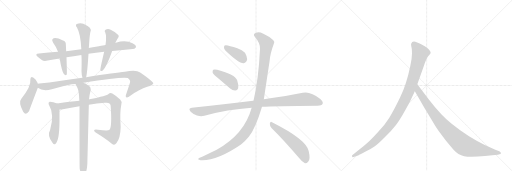
t = 0.00 s
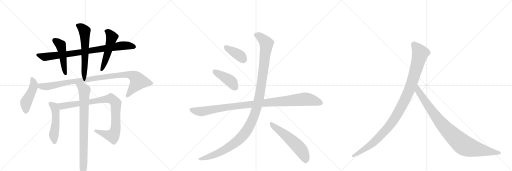
t = 2.71 s
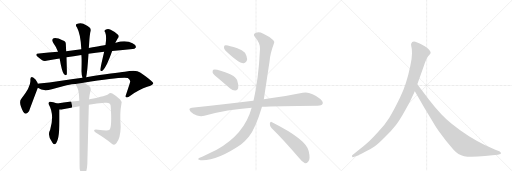
t = 5.42 s
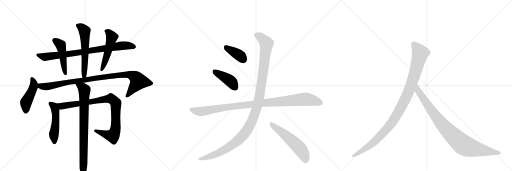
t = 8.13 s
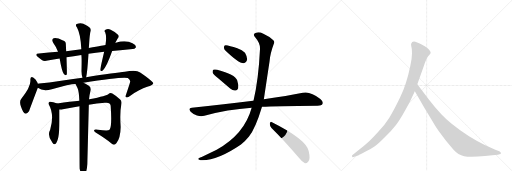
t = 10.84 s
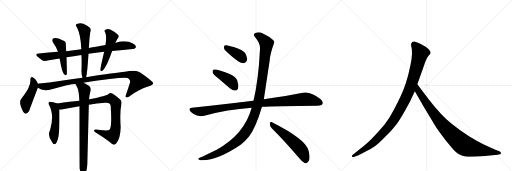
t = 13.56 s

The animated SVG that drew these frames (rendered in a browser with its animation timeline set to each time). Animation: 16 CSS @keyframes rules; one cycle of 13.56 s.

<svg version="1.1" viewBox="0 0 3072 1024" xmlns="http://www.w3.org/2000/svg">
  <g stroke="lightgray" stroke-dasharray="1,1" stroke-width="1" transform="scale(4, 4)">
    <line x1="0" y1="0" x2="256" y2="256"></line>
    <line x1="256" y1="0" x2="0" y2="256"></line>
    <line x1="128" y1="0" x2="128" y2="256"></line>
    <line x1="0" y1="128" x2="256" y2="128"></line>
    <line x1="256" y1="0" x2="512" y2="256"></line>
    <line x1="512" y1="0" x2="256" y2="256"></line>
    <line x1="384" y1="0" x2="384" y2="256"></line>
    <line x1="256" y1="128" x2="512" y2="128"></line>
    <line x1="512" y1="0" x2="768" y2="256"></line>
    <line x1="768" y1="0" x2="512" y2="256"></line>
    <line x1="640" y1="0" x2="640" y2="256"></line>
    <line x1="512" y1="128" x2="768" y2="128"></line>
  </g>
<g transform="scale(1, -1) translate(0, -850)">
   <style type="text/css">
    @keyframes keyframes0 {
      from {
       stroke: black;
       stroke-dashoffset: 840;
       stroke-width: 128;
       }
       73% {
       animation-timing-function: step-end;
       stroke: black;
       stroke-dashoffset: 0;
       stroke-width: 128;
       }
       to {
       stroke: black;
       stroke-width: 1024;
       }
       }
       #make-me-a-hanzi-animation-0 {
         animation: keyframes0 0.933594s both;
         animation-delay: 0.000000s;
         animation-timing-function: linear;
       }
    @keyframes keyframes1 {
      from {
       stroke: black;
       stroke-dashoffset: 474;
       stroke-width: 128;
       }
       61% {
       animation-timing-function: step-end;
       stroke: black;
       stroke-dashoffset: 0;
       stroke-width: 128;
       }
       to {
       stroke: black;
       stroke-width: 1024;
       }
       }
       #make-me-a-hanzi-animation-1 {
         animation: keyframes1 0.635742s both;
         animation-delay: 0.933594s;
         animation-timing-function: linear;
       }
    @keyframes keyframes2 {
      from {
       stroke: black;
       stroke-dashoffset: 583;
       stroke-width: 128;
       }
       65% {
       animation-timing-function: step-end;
       stroke: black;
       stroke-dashoffset: 0;
       stroke-width: 128;
       }
       to {
       stroke: black;
       stroke-width: 1024;
       }
       }
       #make-me-a-hanzi-animation-2 {
         animation: keyframes2 0.724447s both;
         animation-delay: 1.569336s;
         animation-timing-function: linear;
       }
    @keyframes keyframes3 {
      from {
       stroke: black;
       stroke-dashoffset: 511;
       stroke-width: 128;
       }
       62% {
       animation-timing-function: step-end;
       stroke: black;
       stroke-dashoffset: 0;
       stroke-width: 128;
       }
       to {
       stroke: black;
       stroke-width: 1024;
       }
       }
       #make-me-a-hanzi-animation-3 {
         animation: keyframes3 0.665853s both;
         animation-delay: 2.293783s;
         animation-timing-function: linear;
       }
    @keyframes keyframes4 {
      from {
       stroke: black;
       stroke-dashoffset: 460;
       stroke-width: 128;
       }
       60% {
       animation-timing-function: step-end;
       stroke: black;
       stroke-dashoffset: 0;
       stroke-width: 128;
       }
       to {
       stroke: black;
       stroke-width: 1024;
       }
       }
       #make-me-a-hanzi-animation-4 {
         animation: keyframes4 0.624349s both;
         animation-delay: 2.959635s;
         animation-timing-function: linear;
       }
    @keyframes keyframes5 {
      from {
       stroke: black;
       stroke-dashoffset: 992;
       stroke-width: 128;
       }
       76% {
       animation-timing-function: step-end;
       stroke: black;
       stroke-dashoffset: 0;
       stroke-width: 128;
       }
       to {
       stroke: black;
       stroke-width: 1024;
       }
       }
       #make-me-a-hanzi-animation-5 {
         animation: keyframes5 1.057292s both;
         animation-delay: 3.583984s;
         animation-timing-function: linear;
       }
    @keyframes keyframes6 {
      from {
       stroke: black;
       stroke-dashoffset: 505;
       stroke-width: 128;
       }
       62% {
       animation-timing-function: step-end;
       stroke: black;
       stroke-dashoffset: 0;
       stroke-width: 128;
       }
       to {
       stroke: black;
       stroke-width: 1024;
       }
       }
       #make-me-a-hanzi-animation-6 {
         animation: keyframes6 0.660970s both;
         animation-delay: 4.641276s;
         animation-timing-function: linear;
       }
    @keyframes keyframes7 {
      from {
       stroke: black;
       stroke-dashoffset: 927;
       stroke-width: 128;
       }
       75% {
       animation-timing-function: step-end;
       stroke: black;
       stroke-dashoffset: 0;
       stroke-width: 128;
       }
       to {
       stroke: black;
       stroke-width: 1024;
       }
       }
       #make-me-a-hanzi-animation-7 {
         animation: keyframes7 1.004395s both;
         animation-delay: 5.302246s;
         animation-timing-function: linear;
       }
    @keyframes keyframes8 {
      from {
       stroke: black;
       stroke-dashoffset: 817;
       stroke-width: 128;
       }
       73% {
       animation-timing-function: step-end;
       stroke: black;
       stroke-dashoffset: 0;
       stroke-width: 128;
       }
       to {
       stroke: black;
       stroke-width: 1024;
       }
       }
       #make-me-a-hanzi-animation-8 {
         animation: keyframes8 0.914876s both;
         animation-delay: 6.306641s;
         animation-timing-function: linear;
       }
    @keyframes keyframes9 {
      from {
       stroke: black;
       stroke-dashoffset: 388;
       stroke-width: 128;
       }
       56% {
       animation-timing-function: step-end;
       stroke: black;
       stroke-dashoffset: 0;
       stroke-width: 128;
       }
       to {
       stroke: black;
       stroke-width: 1024;
       }
       }
       #make-me-a-hanzi-animation-9 {
         animation: keyframes9 0.565755s both;
         animation-delay: 7.221517s;
         animation-timing-function: linear;
       }
    @keyframes keyframes10 {
      from {
       stroke: black;
       stroke-dashoffset: 418;
       stroke-width: 128;
       }
       58% {
       animation-timing-function: step-end;
       stroke: black;
       stroke-dashoffset: 0;
       stroke-width: 128;
       }
       to {
       stroke: black;
       stroke-width: 1024;
       }
       }
       #make-me-a-hanzi-animation-10 {
         animation: keyframes10 0.590169s both;
         animation-delay: 7.787272s;
         animation-timing-function: linear;
       }
    @keyframes keyframes11 {
      from {
       stroke: black;
       stroke-dashoffset: 1039;
       stroke-width: 128;
       }
       77% {
       animation-timing-function: step-end;
       stroke: black;
       stroke-dashoffset: 0;
       stroke-width: 128;
       }
       to {
       stroke: black;
       stroke-width: 1024;
       }
       }
       #make-me-a-hanzi-animation-11 {
         animation: keyframes11 1.095540s both;
         animation-delay: 8.377441s;
         animation-timing-function: linear;
       }
    @keyframes keyframes12 {
      from {
       stroke: black;
       stroke-dashoffset: 1212;
       stroke-width: 128;
       }
       80% {
       animation-timing-function: step-end;
       stroke: black;
       stroke-dashoffset: 0;
       stroke-width: 128;
       }
       to {
       stroke: black;
       stroke-width: 1024;
       }
       }
       #make-me-a-hanzi-animation-12 {
         animation: keyframes12 1.236328s both;
         animation-delay: 9.472982s;
         animation-timing-function: linear;
       }
    @keyframes keyframes13 {
      from {
       stroke: black;
       stroke-dashoffset: 557;
       stroke-width: 128;
       }
       64% {
       animation-timing-function: step-end;
       stroke: black;
       stroke-dashoffset: 0;
       stroke-width: 128;
       }
       to {
       stroke: black;
       stroke-width: 1024;
       }
       }
       #make-me-a-hanzi-animation-13 {
         animation: keyframes13 0.703288s both;
         animation-delay: 10.709310s;
         animation-timing-function: linear;
       }
    @keyframes keyframes14 {
      from {
       stroke: black;
       stroke-dashoffset: 1082;
       stroke-width: 128;
       }
       78% {
       animation-timing-function: step-end;
       stroke: black;
       stroke-dashoffset: 0;
       stroke-width: 128;
       }
       to {
       stroke: black;
       stroke-width: 1024;
       }
       }
       #make-me-a-hanzi-animation-14 {
         animation: keyframes14 1.130534s both;
         animation-delay: 11.412598s;
         animation-timing-function: linear;
       }
    @keyframes keyframes15 {
      from {
       stroke: black;
       stroke-dashoffset: 935;
       stroke-width: 128;
       }
       75% {
       animation-timing-function: step-end;
       stroke: black;
       stroke-dashoffset: 0;
       stroke-width: 128;
       }
       to {
       stroke: black;
       stroke-width: 1024;
       }
       }
       #make-me-a-hanzi-animation-15 {
         animation: keyframes15 1.010905s both;
         animation-delay: 12.543132s;
         animation-timing-function: linear;
       }
</style>
<path d="M 531 528 Q 574 535 625 540 L 673 545 Q 739 552 796 557 Q 806 556 816 568 Q 817 580 795 591 Q 756 613 695 595 Q 692 595 692 594 L 633 581 Q 630 581 533 563 L 488 555 Q 442 549 397 544 L 348 540 Q 293 536 234 530 Q 206 529 226 510 Q 236 500 251 491 Q 264 482 286 488 Q 320 495 358 500 L 399 507 Q 441 514 488 521 L 531 528 Z" fill="lightgray"></path> 
<path d="M 397 544 Q 396 566 395 585 Q 396 603 378 608 Q 339 627 322 621 Q 306 614 319 595 Q 338 570 348 540 L 358 500 Q 371 421 384 405 Q 396 395 401 406 Q 402 415 399 507 L 397 544 Z" fill="lightgray"></path> 
<path d="M 517 388 Q 524 415 531 528 L 533 563 L 535 592 Q 538 638 542 657 Q 549 675 539 685 Q 526 697 500 709 Q 481 716 460 707 Q 450 700 462 686 Q 484 646 488 555 L 488 521 Q 491 509 489 423 Q 489 402 495 385 C 503 356 511 359 517 388 Z" fill="lightgray"></path> 
<path d="M 625 540 Q 601 438 602 432 Q 603 419 618 430 Q 640 451 673 545 L 692 594 L 705 619 Q 718 632 708 642 Q 696 658 664 673 Q 648 682 633 673 Q 623 667 631 657 Q 641 633 633 581 L 625 540 Z" fill="lightgray"></path> 
<path d="M 227 349 Q 226 350 226 353 Q 213 377 201 384 Q 182 397 182 372 Q 188 333 128 259 Q 109 238 139 181 Q 155 156 174 183 Q 174 186 227 325 C 232 337 232 337 227 349 Z" fill="lightgray"></path> 
<path d="M 501 355 Q 729 391 767 383 Q 783 370 781 361 Q 781 357 757 286 Q 750 271 757 267 Q 766 263 782 276 Q 837 316 883 330 Q 920 343 920 352 Q 919 362 841 416 Q 817 434 749 420 Q 695 414 517 388 L 495 385 Q 431 378 357 365 Q 296 355 235 350 Q 231 350 227 349 C 197 346 200 339 227 325 Q 257 301 311 316 Q 419 347 453 347 L 501 355 Z" fill="lightgray"></path> 
<path d="M 343 230 Q 316 242 298 241 Q 288 237 292 226 Q 328 166 301 72 Q 282 38 313 -3 Q 313 -4 316 -7 Q 323 -19 332 -13 Q 356 5 357 120 L 357 194 C 357 224 357 224 343 230 Z" fill="lightgray"></path> 
<path d="M 533 223 Q 581 230 629 234 Q 662 238 664 217 Q 673 91 657 72 Q 648 65 587 73 Q 569 76 565 71 Q 562 65 574 56 Q 634 19 671 -11 Q 686 -24 698 -9 Q 723 22 724 89 Q 718 176 728 224 Q 732 245 721 254 Q 693 279 674 290 Q 661 296 651 287 Q 644 277 536 255 Q 535 255 534 254 L 476 246 Q 425 242 343 230 C 313 226 327 192 357 194 Q 366 193 377 195 Q 426 207 477 214 L 533 223 Z" fill="lightgray"></path> 
<path d="M 478 -161 Q 484 -186 490 -195 Q 496 -202 503 -200 Q 521 -188 524 -133 Q 524 -130 533 223 L 534 254 Q 535 275 544 309 Q 547 327 533 336 Q 514 349 501 355 C 475 369 440 374 453 347 Q 453 346 465 323 Q 474 304 476 246 L 477 214 Q 477 -152 478 -161 Z" fill="lightgray"></path> 
<path d="M 1352 548 Q 1433 470 1462 472 Q 1478 472 1483 495 Q 1483 511 1470 534 Q 1454 553 1424 562 Q 1375 578 1355 580 Q 1343 581 1344 567 Q 1343 557 1352 548 Z" fill="lightgray"></path> 
<path d="M 1309 382 L 1381 320 Q 1396 307 1412 308 Q 1424 308 1429 322 Q 1433 338 1423 369 Q 1411 405 1303 433 Q 1287 436 1280 433 Q 1274 429 1276 415 Q 1280 405 1309 382 Z" fill="lightgray"></path> 
<path d="M 1572 210 Q 1647 216 1906 217 Q 1930 217 1935 227 Q 1942 240 1922 257 Q 1861 305 1817 294 Q 1726 276 1583 255 L 1521 247 Q 1520 248 1518 247 Q 1349 226 1151 204 Q 1126 201 1144 181 Q 1160 165 1182 158 Q 1207 151 1226 157 Q 1365 193 1510 204 L 1572 210 Z" fill="lightgray"></path> 
<path d="M 1510 204 Q 1467 45 1300 -48 L 1210 -91 Q 1195 -95 1191 -100 Q 1184 -106 1203 -110 Q 1300 -116 1446 -16 Q 1473 6 1494 32 Q 1533 80 1572 210 L 1583 255 Q 1583 256 1617 481 Q 1621 530 1643 588 Q 1650 601 1640 610 Q 1621 629 1580 648 Q 1556 661 1537 655 Q 1513 648 1531 627 Q 1562 591 1560 557 Q 1551 371 1521 247 L 1510 204 Z" fill="lightgray"></path> 
<path d="M 1629 83 Q 1705 8 1796 -99 Q 1814 -123 1830 -128 Q 1840 -129 1849 -119 Q 1864 -106 1852 -55 Q 1839 14 1632 118 Q 1622 125 1619 110 Q 1618 95 1629 83 Z" fill="lightgray"></path> 
<path d="M 2460 242 L 2489 303 L 2504 346 L 2542 452 Q 2558 501 2570 515 Q 2582 528 2584 533 Q 2584 541 2578 548 Q 2574 557 2556 569 Q 2512 595 2492 601 Q 2472 606 2467 589 Q 2465 584 2468 572 Q 2472 560 2472 532 Q 2472 503 2462 457 Q 2440 348 2401 267 Q 2362 186 2336 145 Q 2310 103 2267 57 Q 2226 12 2205 -6 Q 2183 -26 2158 -45 L 2115 -79 Q 2109 -84 2113 -88 Q 2113 -95 2126 -90 L 2152 -80 Q 2154 -80 2191 -60 Q 2228 -41 2249 -26 Q 2271 -11 2310 29 Q 2350 68 2377 103 Q 2405 138 2460 242 Z" fill="lightgray"></path> 
<path d="M 2489 303 L 2546 204 L 2594 125 Q 2608 100 2631 66 L 2676 6 L 2720 -46 Q 2749 -79 2785 -86 Q 2822 -93 2910 -85 L 2954 -80 L 2987 -78 L 2997 -75 Q 3007 -75 3005 -67 Q 3006 -61 2996 -56 L 2972 -48 L 2909 -19 Q 2809 28 2710 108 Q 2648 157 2573 254 L 2504 346 C 2486 370 2474 329 2489 303 Z" fill="lightgray"></path> 
      <clipPath id="make-me-a-hanzi-clip-0">
      <path d="M 531 528 Q 574 535 625 540 L 673 545 Q 739 552 796 557 Q 806 556 816 568 Q 817 580 795 591 Q 756 613 695 595 Q 692 595 692 594 L 633 581 Q 630 581 533 563 L 488 555 Q 442 549 397 544 L 348 540 Q 293 536 234 530 Q 206 529 226 510 Q 236 500 251 491 Q 264 482 286 488 Q 320 495 358 500 L 399 507 Q 441 514 488 521 L 531 528 Z" fill="lightgray"></path>
      </clipPath>
      <path clip-path="url(#make-me-a-hanzi-clip-0)" d="M 228 521 L 273 510 L 507 540 L 737 578 L 805 570 " fill="none" id="make-me-a-hanzi-animation-0" stroke-dasharray="712 1424" stroke-linecap="round"></path>

      <clipPath id="make-me-a-hanzi-clip-1">
      <path d="M 397 544 Q 396 566 395 585 Q 396 603 378 608 Q 339 627 322 621 Q 306 614 319 595 Q 338 570 348 540 L 358 500 Q 371 421 384 405 Q 396 395 401 406 Q 402 415 399 507 L 397 544 Z" fill="lightgray"></path>
      </clipPath>
      <path clip-path="url(#make-me-a-hanzi-clip-1)" d="M 328 607 L 364 580 L 393 409 " fill="none" id="make-me-a-hanzi-animation-1" stroke-dasharray="346 692" stroke-linecap="round"></path>

      <clipPath id="make-me-a-hanzi-clip-2">
      <path d="M 517 388 Q 524 415 531 528 L 533 563 L 535 592 Q 538 638 542 657 Q 549 675 539 685 Q 526 697 500 709 Q 481 716 460 707 Q 450 700 462 686 Q 484 646 488 555 L 488 521 Q 491 509 489 423 Q 489 402 495 385 C 503 356 511 359 517 388 Z" fill="lightgray"></path>
      </clipPath>
      <path clip-path="url(#make-me-a-hanzi-clip-2)" d="M 468 697 L 488 688 L 508 665 L 511 494 L 505 401 L 511 393 " fill="none" id="make-me-a-hanzi-animation-2" stroke-dasharray="455 910" stroke-linecap="round"></path>

      <clipPath id="make-me-a-hanzi-clip-3">
      <path d="M 625 540 Q 601 438 602 432 Q 603 419 618 430 Q 640 451 673 545 L 692 594 L 705 619 Q 718 632 708 642 Q 696 658 664 673 Q 648 682 633 673 Q 623 667 631 657 Q 641 633 633 581 L 625 540 Z" fill="lightgray"></path>
      </clipPath>
      <path clip-path="url(#make-me-a-hanzi-clip-3)" d="M 637 664 L 651 657 L 670 627 L 649 541 L 610 432 " fill="none" id="make-me-a-hanzi-animation-3" stroke-dasharray="383 766" stroke-linecap="round"></path>

      <clipPath id="make-me-a-hanzi-clip-4">
      <path d="M 227 349 Q 226 350 226 353 Q 213 377 201 384 Q 182 397 182 372 Q 188 333 128 259 Q 109 238 139 181 Q 155 156 174 183 Q 174 186 227 325 C 232 337 232 337 227 349 Z" fill="lightgray"></path>
      </clipPath>
      <path clip-path="url(#make-me-a-hanzi-clip-4)" d="M 192 377 L 204 349 L 202 331 L 156 237 L 155 186 " fill="none" id="make-me-a-hanzi-animation-4" stroke-dasharray="332 664" stroke-linecap="round"></path>

      <clipPath id="make-me-a-hanzi-clip-5">
      <path d="M 501 355 Q 729 391 767 383 Q 783 370 781 361 Q 781 357 757 286 Q 750 271 757 267 Q 766 263 782 276 Q 837 316 883 330 Q 920 343 920 352 Q 919 362 841 416 Q 817 434 749 420 Q 695 414 517 388 L 495 385 Q 431 378 357 365 Q 296 355 235 350 Q 231 350 227 349 C 197 346 200 339 227 325 Q 257 301 311 316 Q 419 347 453 347 L 501 355 Z" fill="lightgray"></path>
      </clipPath>
      <path clip-path="url(#make-me-a-hanzi-clip-5)" d="M 232 343 L 250 332 L 283 332 L 431 362 L 763 405 L 809 390 L 831 363 L 762 274 " fill="none" id="make-me-a-hanzi-animation-5" stroke-dasharray="864 1728" stroke-linecap="round"></path>

      <clipPath id="make-me-a-hanzi-clip-6">
      <path d="M 343 230 Q 316 242 298 241 Q 288 237 292 226 Q 328 166 301 72 Q 282 38 313 -3 Q 313 -4 316 -7 Q 323 -19 332 -13 Q 356 5 357 120 L 357 194 C 357 224 357 224 343 230 Z" fill="lightgray"></path>
      </clipPath>
      <path clip-path="url(#make-me-a-hanzi-clip-6)" d="M 301 231 L 324 213 L 333 184 L 335 108 L 324 54 L 326 -4 " fill="none" id="make-me-a-hanzi-animation-6" stroke-dasharray="377 754" stroke-linecap="round"></path>

      <clipPath id="make-me-a-hanzi-clip-7">
      <path d="M 533 223 Q 581 230 629 234 Q 662 238 664 217 Q 673 91 657 72 Q 648 65 587 73 Q 569 76 565 71 Q 562 65 574 56 Q 634 19 671 -11 Q 686 -24 698 -9 Q 723 22 724 89 Q 718 176 728 224 Q 732 245 721 254 Q 693 279 674 290 Q 661 296 651 287 Q 644 277 536 255 Q 535 255 534 254 L 476 246 Q 425 242 343 230 C 313 226 327 192 357 194 Q 366 193 377 195 Q 426 207 477 214 L 533 223 Z" fill="lightgray"></path>
      </clipPath>
      <path clip-path="url(#make-me-a-hanzi-clip-7)" d="M 353 227 L 363 217 L 380 215 L 644 258 L 667 258 L 683 248 L 696 224 L 695 116 L 691 65 L 680 41 L 676 36 L 649 41 L 570 68 " fill="none" id="make-me-a-hanzi-animation-7" stroke-dasharray="799 1598" stroke-linecap="round"></path>

      <clipPath id="make-me-a-hanzi-clip-8">
      <path d="M 478 -161 Q 484 -186 490 -195 Q 496 -202 503 -200 Q 521 -188 524 -133 Q 524 -130 533 223 L 534 254 Q 535 275 544 309 Q 547 327 533 336 Q 514 349 501 355 C 475 369 440 374 453 347 Q 453 346 465 323 Q 474 304 476 246 L 477 214 Q 477 -152 478 -161 Z" fill="lightgray"></path>
      </clipPath>
      <path clip-path="url(#make-me-a-hanzi-clip-8)" d="M 459 346 L 496 324 L 507 310 L 499 -190 " fill="none" id="make-me-a-hanzi-animation-8" stroke-dasharray="689 1378" stroke-linecap="round"></path>

      <clipPath id="make-me-a-hanzi-clip-9">
      <path d="M 1352 548 Q 1433 470 1462 472 Q 1478 472 1483 495 Q 1483 511 1470 534 Q 1454 553 1424 562 Q 1375 578 1355 580 Q 1343 581 1344 567 Q 1343 557 1352 548 Z" fill="lightgray"></path>
      </clipPath>
      <path clip-path="url(#make-me-a-hanzi-clip-9)" d="M 1353 570 L 1436 520 L 1460 494 " fill="none" id="make-me-a-hanzi-animation-9" stroke-dasharray="260 520" stroke-linecap="round"></path>

      <clipPath id="make-me-a-hanzi-clip-10">
      <path d="M 1309 382 L 1381 320 Q 1396 307 1412 308 Q 1424 308 1429 322 Q 1433 338 1423 369 Q 1411 405 1303 433 Q 1287 436 1280 433 Q 1274 429 1276 415 Q 1280 405 1309 382 Z" fill="lightgray"></path>
      </clipPath>
      <path clip-path="url(#make-me-a-hanzi-clip-10)" d="M 1286 425 L 1380 367 L 1412 326 " fill="none" id="make-me-a-hanzi-animation-10" stroke-dasharray="290 580" stroke-linecap="round"></path>

      <clipPath id="make-me-a-hanzi-clip-11">
      <path d="M 1572 210 Q 1647 216 1906 217 Q 1930 217 1935 227 Q 1942 240 1922 257 Q 1861 305 1817 294 Q 1726 276 1583 255 L 1521 247 Q 1520 248 1518 247 Q 1349 226 1151 204 Q 1126 201 1144 181 Q 1160 165 1182 158 Q 1207 151 1226 157 Q 1365 193 1510 204 L 1572 210 Z" fill="lightgray"></path>
      </clipPath>
      <path clip-path="url(#make-me-a-hanzi-clip-11)" d="M 1148 192 L 1206 182 L 1412 215 L 1829 256 L 1881 249 L 1922 234 " fill="none" id="make-me-a-hanzi-animation-11" stroke-dasharray="911 1822" stroke-linecap="round"></path>

      <clipPath id="make-me-a-hanzi-clip-12">
      <path d="M 1510 204 Q 1467 45 1300 -48 L 1210 -91 Q 1195 -95 1191 -100 Q 1184 -106 1203 -110 Q 1300 -116 1446 -16 Q 1473 6 1494 32 Q 1533 80 1572 210 L 1583 255 Q 1583 256 1617 481 Q 1621 530 1643 588 Q 1650 601 1640 610 Q 1621 629 1580 648 Q 1556 661 1537 655 Q 1513 648 1531 627 Q 1562 591 1560 557 Q 1551 371 1521 247 L 1510 204 Z" fill="lightgray"></path>
      </clipPath>
      <path clip-path="url(#make-me-a-hanzi-clip-12)" d="M 1538 640 L 1575 618 L 1594 596 L 1598 575 L 1558 280 L 1542 209 L 1512 126 L 1466 47 L 1391 -21 L 1289 -76 L 1198 -103 " fill="none" id="make-me-a-hanzi-animation-12" stroke-dasharray="1084 2168" stroke-linecap="round"></path>

      <clipPath id="make-me-a-hanzi-clip-13">
      <path d="M 1629 83 Q 1705 8 1796 -99 Q 1814 -123 1830 -128 Q 1840 -129 1849 -119 Q 1864 -106 1852 -55 Q 1839 14 1632 118 Q 1622 125 1619 110 Q 1618 95 1629 83 Z" fill="lightgray"></path>
      </clipPath>
      <path clip-path="url(#make-me-a-hanzi-clip-13)" d="M 1631 104 L 1724 32 L 1789 -29 L 1814 -61 L 1832 -111 " fill="none" id="make-me-a-hanzi-animation-13" stroke-dasharray="429 858" stroke-linecap="round"></path>

      <clipPath id="make-me-a-hanzi-clip-14">
      <path d="M 2460 242 L 2489 303 L 2504 346 L 2542 452 Q 2558 501 2570 515 Q 2582 528 2584 533 Q 2584 541 2578 548 Q 2574 557 2556 569 Q 2512 595 2492 601 Q 2472 606 2467 589 Q 2465 584 2468 572 Q 2472 560 2472 532 Q 2472 503 2462 457 Q 2440 348 2401 267 Q 2362 186 2336 145 Q 2310 103 2267 57 Q 2226 12 2205 -6 Q 2183 -26 2158 -45 L 2115 -79 Q 2109 -84 2113 -88 Q 2113 -95 2126 -90 L 2152 -80 Q 2154 -80 2191 -60 Q 2228 -41 2249 -26 Q 2271 -11 2310 29 Q 2350 68 2377 103 Q 2405 138 2460 242 Z" fill="lightgray"></path>
      </clipPath>
      <path clip-path="url(#make-me-a-hanzi-clip-14)" d="M 2484 585 L 2522 532 L 2460 321 L 2400 196 L 2344 105 L 2275 28 L 2191 -42 L 2120 -85 " fill="none" id="make-me-a-hanzi-animation-14" stroke-dasharray="954 1908" stroke-linecap="round"></path>

      <clipPath id="make-me-a-hanzi-clip-15">
      <path d="M 2489 303 L 2546 204 L 2594 125 Q 2608 100 2631 66 L 2676 6 L 2720 -46 Q 2749 -79 2785 -86 Q 2822 -93 2910 -85 L 2954 -80 L 2987 -78 L 2997 -75 Q 3007 -75 3005 -67 Q 3006 -61 2996 -56 L 2972 -48 L 2909 -19 Q 2809 28 2710 108 Q 2648 157 2573 254 L 2504 346 C 2486 370 2474 329 2489 303 Z" fill="lightgray"></path>
      </clipPath>
      <path clip-path="url(#make-me-a-hanzi-clip-15)" d="M 2505 338 L 2510 305 L 2627 137 L 2701 53 L 2769 -10 L 2794 -26 L 2828 -37 L 2996 -66 " fill="none" id="make-me-a-hanzi-animation-15" stroke-dasharray="807 1614" stroke-linecap="round"></path>

</g>
</svg>
